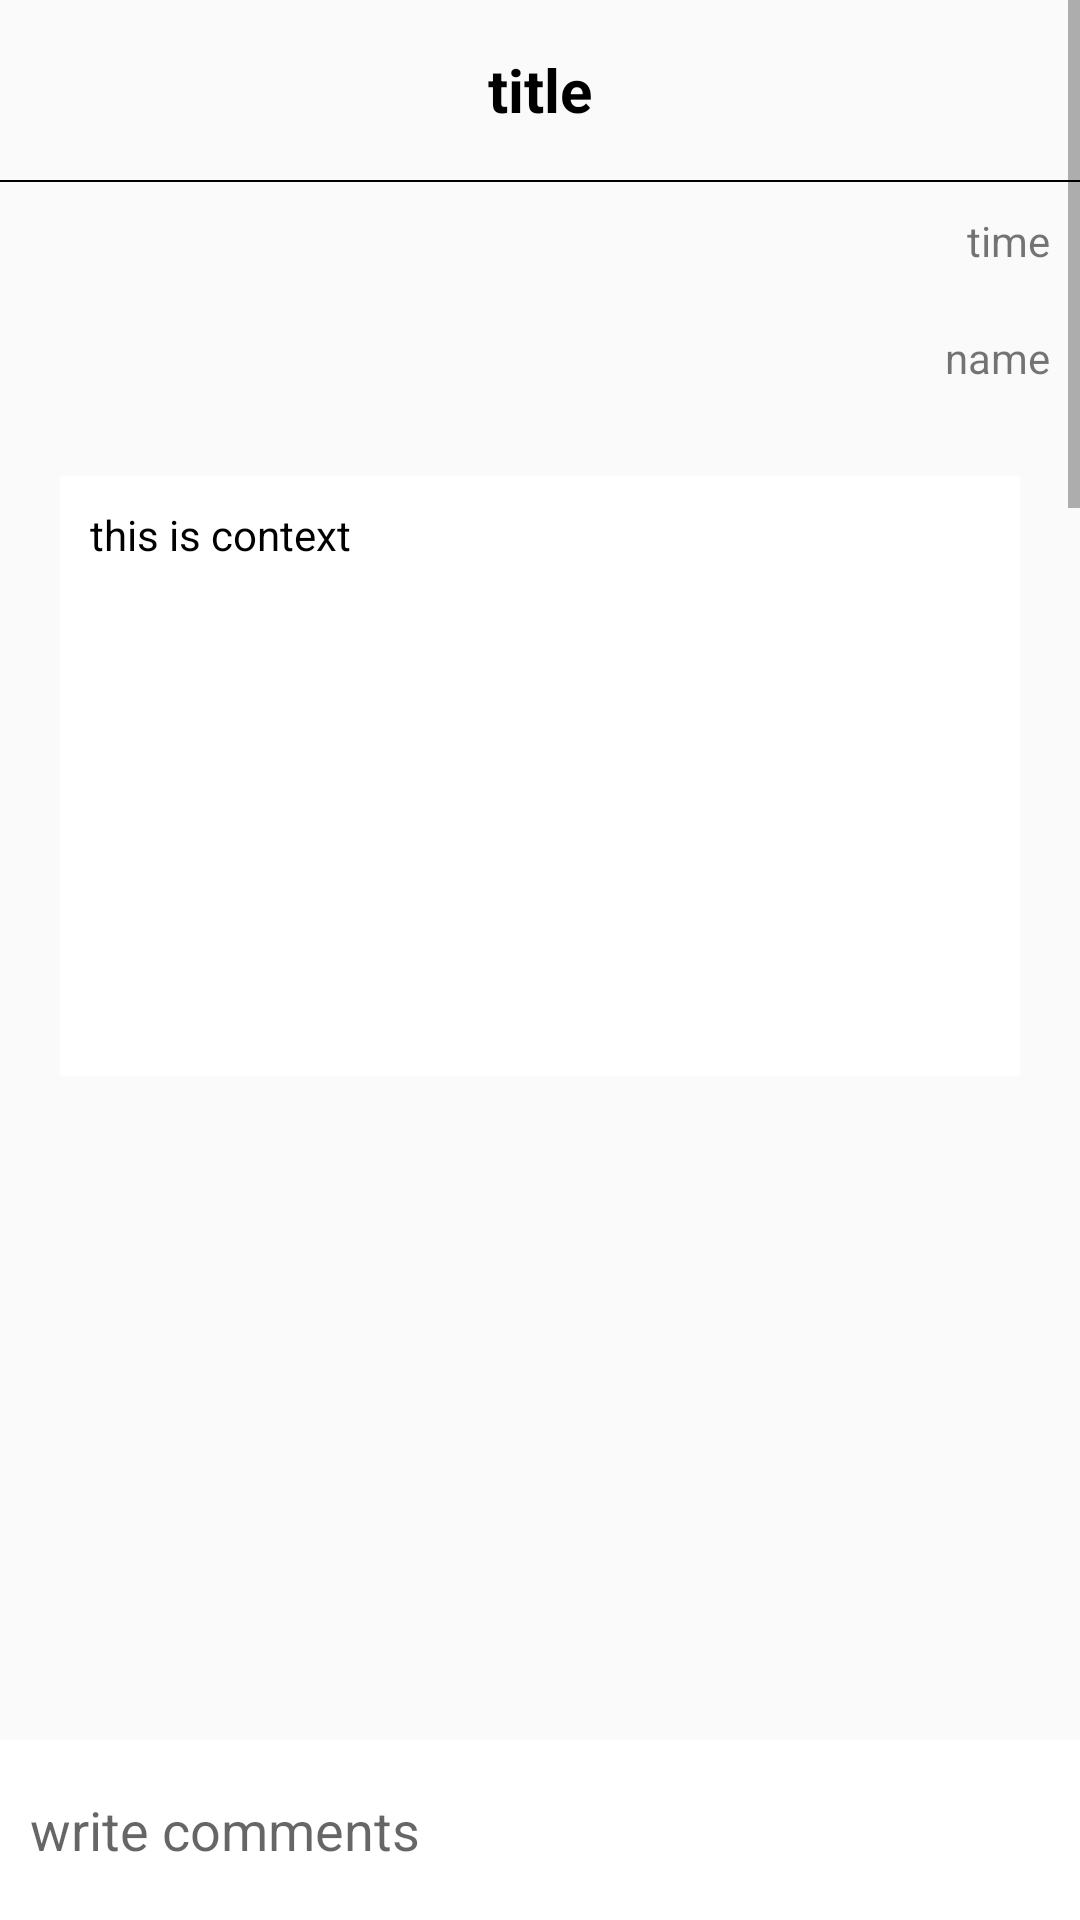

Here is an Android app screen rendered from its layout file. Give the layout XML and the strings, colors and styles it references.
<!-- AndroidManifest.xml: application theme Theme.Final -->
<!-- res/layout/activity_free_board_inside.xml -->
<?xml version="1.0" encoding="utf-8"?>
<layout xmlns:android="http://schemas.android.com/apk/res/android"
    xmlns:app="http://schemas.android.com/apk/res-auto"
    xmlns:tools="http://schemas.android.com/tools">
    <RelativeLayout
        android:layout_width="match_parent"
        android:layout_height="match_parent">

    <ScrollView
        android:layout_width="match_parent"
        android:layout_height="match_parent">


<LinearLayout
    android:layout_width="match_parent"
    android:layout_height="match_parent"
    tools:context=".board.FreeBoardInsideActivity"
    android:orientation="vertical">


    <LinearLayout
        android:layout_width="match_parent"
        android:layout_height="60dp">
        
        <androidx.constraintlayout.widget.ConstraintLayout
            android:layout_width="match_parent"
            android:layout_height="match_parent">

        <TextView
            android:id="@+id/titleArea"
            android:text="title"
            android:textColor="@color/black"
            android:textSize="20sp"
            android:textStyle="bold"
            android:layout_marginRight="50dp"
            android:layout_marginLeft="50dp"
            android:layout_width="match_parent"
            android:layout_height="match_parent"
            android:gravity="center"/>

            <ImageView
                android:id="@+id/boardSettingIcon"
                android:layout_width="20dp"
                android:layout_height="40dp"
                android:layout_margin="10dp"
                android:layout_marginEnd="16dp"
                android:src="@drawable/main_menu"
                android:visibility="invisible"
                app:layout_constraintEnd_toEndOf="parent"
                tools:ignore="MissingConstraints"
                tools:layout_editor_absoluteY="0dp" />

        </androidx.constraintlayout.widget.ConstraintLayout>

    </LinearLayout>

    <LinearLayout
        android:layout_width="match_parent"
        android:background="@color/black"
        android:layout_height="0.5dp">


    </LinearLayout>



    <TextView
        android:id="@+id/timeArea"
        android:text="time"
        android:layout_width="match_parent"
        android:gravity="right"
        android:layout_margin="10dp"
        android:layout_height="wrap_content"/>

    <TextView
        android:id="@+id/nameArea"
        android:text="name"
        android:layout_width="match_parent"
        android:gravity="right"
        android:layout_margin="10dp"
        android:layout_height="wrap_content"/>

    <TextView
        android:id="@+id/textArea"
        android:layout_width="match_parent"
        android:layout_height="200dp"
        android:layout_margin="20dp"
        android:textColor="@color/black"
        android:text="this is context"
        android:background="@color/white"
        android:padding="10dp"/>


    <ImageView
        android:id="@+id/getImageArea"
        android:layout_margin="30dp"
        android:layout_width="match_parent"
        android:layout_height="300dp"/>


    <ImageView
        android:id="@+id/getImageArea1"
        android:layout_margin="30dp"
        android:layout_width="match_parent"
        android:layout_height="300dp"/>

    <ImageView
        android:id="@+id/getImageArea2"
        android:layout_margin="30dp"
        android:layout_width="match_parent"
        android:layout_height="300dp"/>

    <ImageView
        android:id="@+id/getImageArea3"
        android:layout_margin="30dp"
        android:layout_width="match_parent"
        android:layout_height="300dp"/>


    <ListView
        android:id="@+id/CommentListView"
        android:layout_width="match_parent"
        android:layout_height="600dp"
        android:background="#999999"/>

</LinearLayout>

    </ScrollView>

        <LinearLayout
            android:layout_width="match_parent"
            android:layout_height="60dp"
            android:background="@color/white"
            android:layout_alignParentBottom="true">

            <EditText
                android:hint="write comments"
                android:id="@+id/commentArea"
                android:layout_width="320dp"
                android:layout_height="match_parent"
                android:layout_marginLeft="10dp"
                android:background="@android:color/transparent" />
            
            <ImageView
                android:id="@+id/commentBtn"
                android:src="@drawable/btnwrite"
                android:layout_width="wrap_content"
                android:layout_height="wrap_content"/>


        </LinearLayout>



    </RelativeLayout>
</layout>
<!-- resources referenced by this layout -->
<resources>
  <color name="black">#FF000000</color>
  <color name="white">#FFFFFFFF</color>
  <style name="Theme.Final" parent="Theme.AppCompat.Light">
          
          <item name="windowNoTitle">true</item>
          <item name="colorPrimary">@color/purple_500</item>
          <item name="colorPrimaryVariant">@color/maincolor</item>
          <item name="colorOnPrimary">@color/white</item>
          
          <item name="colorSecondary">@color/teal_200</item>
          <item name="colorSecondaryVariant">@color/teal_700</item>
          <item name="colorOnSecondary">@color/black</item>
          
          <item name="android:statusBarColor" tools:targetApi="l">?attr/colorPrimaryVariant</item>
          
      </style>
  <color name="purple_500">#FF6200EE</color>
  <color name="maincolor">#8977AD</color>
  <color name="teal_200">#FF03DAC5</color>
  <color name="teal_700">#FF018786</color>
</resources>
